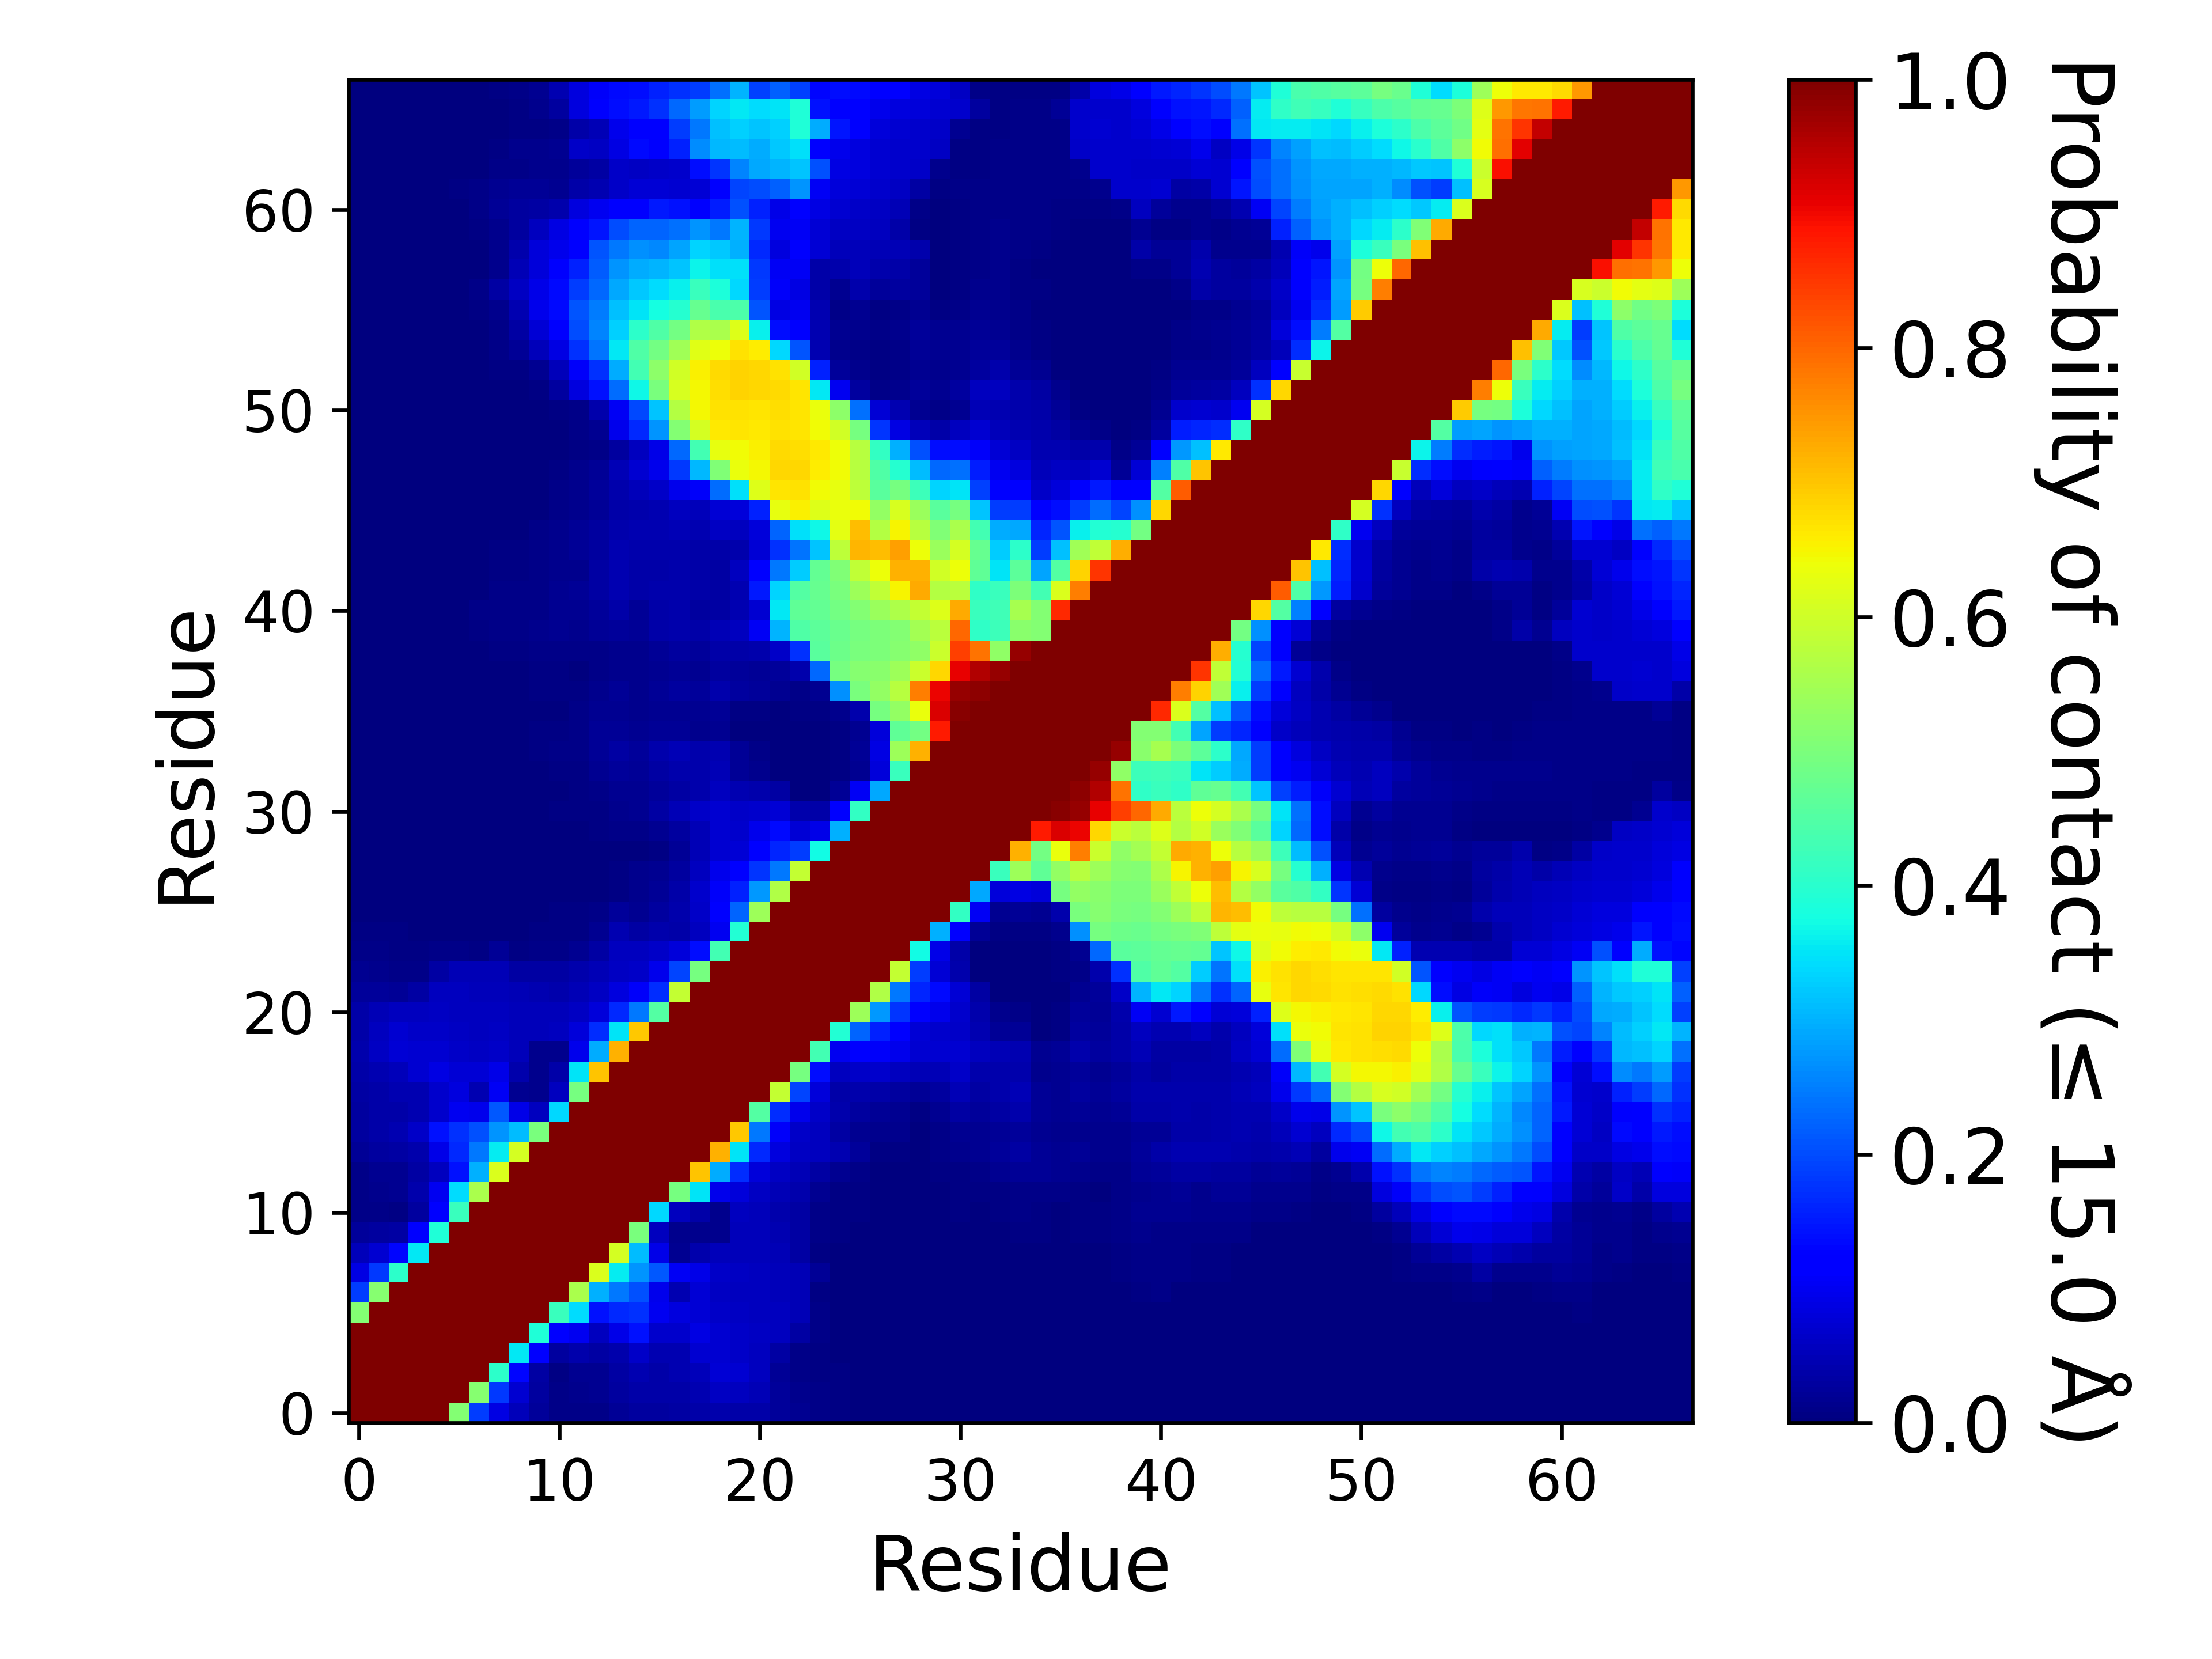

Values plotted in this chart, from the file beside it:
, 1, 2, 3, 4, 5, 6, 7, 8, 9, 10, 11, 12, 13, 14, 15, 16, 17, 18, 19, 20, 21, 22, 23
1, 1.0, 1.0, 1.0, 1.0, 1.0, 0.5078, 0.1869, 0.0878, 0.05435, 0.02581, 0.01055, 0.01121, 0.01104, 0.02177, 0.02817, 0.02784, 0.03242, 0.03594, 0.04205, 0.03835, 0.03522, 0.02374, 0.01589
2, 1.0, 1.0, 1.0, 1.0, 1.0, 1.0, 0.5153, 0.1812, 0.07243, 0.03039, 0.00916, 0.01512, 0.01569, 0.02863, 0.03861, 0.03583, 0.03881, 0.04457, 0.06021, 0.05681, 0.048, 0.02396, 0.01417
3, 1.0, 1.0, 1.0, 1.0, 1.0, 1.0, 1.0, 0.405, 0.1314, 0.03507, 0.006887, 0.01656, 0.01939, 0.03301, 0.04581, 0.03781, 0.04337, 0.05349, 0.07429, 0.07127, 0.05595, 0.02167, 0.01067
4, 1.0, 1.0, 1.0, 1.0, 1.0, 1.0, 1.0, 1.0, 0.3524, 0.1211, 0.02837, 0.03909, 0.03299, 0.0415, 0.06632, 0.04361, 0.04645, 0.07122, 0.07259, 0.06409, 0.05818, 0.03173, 0.01116
5, 1.0, 1.0, 1.0, 1.0, 1.0, 1.0, 1.0, 1.0, 1.0, 0.3896, 0.1184, 0.1006, 0.05621, 0.09223, 0.1435, 0.07025, 0.06752, 0.08918, 0.07067, 0.06317, 0.06004, 0.05615, 0.03423
6, 0.5078, 1.0, 1.0, 1.0, 1.0, 1.0, 1.0, 1.0, 1.0, 1.0, 0.4205, 0.3402, 0.1423, 0.1679, 0.1756, 0.09839, 0.08347, 0.07812, 0.06415, 0.05922, 0.05756, 0.05554, 0.04981
7, 0.1869, 0.5153, 1.0, 1.0, 1.0, 1.0, 1.0, 1.0, 1.0, 1.0, 1.0, 0.557, 0.2981, 0.2444, 0.2042, 0.09491, 0.04449, 0.07575, 0.06189, 0.05856, 0.0564, 0.05414, 0.04853
8, 0.0878, 0.1812, 0.405, 1.0, 1.0, 1.0, 1.0, 1.0, 1.0, 1.0, 1.0, 1.0, 0.6163, 0.3576, 0.27, 0.2131, 0.1037, 0.09033, 0.06483, 0.05933, 0.05615, 0.05273, 0.04866
9, 0.05435, 0.07243, 0.1314, 0.3524, 1.0, 1.0, 1.0, 1.0, 1.0, 1.0, 1.0, 1.0, 1.0, 0.6071, 0.3111, 0.09217, 0.01599, 0.04263, 0.05148, 0.05345, 0.05247, 0.04777, 0.03419
10, 0.02581, 0.03039, 0.03507, 0.1211, 0.3896, 1.0, 1.0, 1.0, 1.0, 1.0, 1.0, 1.0, 1.0, 1.0, 0.4975, 0.05721, 0.01408, 0.01323, 0.01368, 0.05367, 0.05188, 0.04367, 0.03374
11, 0.01055, 0.00916, 0.006887, 0.02837, 0.1184, 0.4205, 1.0, 1.0, 1.0, 1.0, 1.0, 1.0, 1.0, 1.0, 1.0, 0.3384, 0.05706, 0.03802, 0.01451, 0.0576, 0.05214, 0.03993, 0.03125
12, 0.01121, 0.01512, 0.01656, 0.03909, 0.1006, 0.3402, 0.557, 1.0, 1.0, 1.0, 1.0, 1.0, 1.0, 1.0, 1.0, 1.0, 0.4929, 0.3494, 0.09581, 0.07928, 0.06098, 0.0493, 0.04041
13, 0.01104, 0.01569, 0.01939, 0.03299, 0.05621, 0.1423, 0.2981, 0.6163, 1.0, 1.0, 1.0, 1.0, 1.0, 1.0, 1.0, 1.0, 1.0, 0.7014, 0.2946, 0.1686, 0.07891, 0.05941, 0.04963
14, 0.02177, 0.02863, 0.03301, 0.0415, 0.09223, 0.1679, 0.2444, 0.3576, 0.6071, 1.0, 1.0, 1.0, 1.0, 1.0, 1.0, 1.0, 1.0, 1.0, 0.7225, 0.3514, 0.1645, 0.08478, 0.06138
15, 0.02817, 0.03861, 0.04581, 0.06632, 0.1435, 0.1756, 0.2042, 0.27, 0.3111, 0.4975, 1.0, 1.0, 1.0, 1.0, 1.0, 1.0, 1.0, 1.0, 1.0, 0.6965, 0.2452, 0.1066, 0.06598
16, 0.02784, 0.03583, 0.03781, 0.04361, 0.07025, 0.09839, 0.09491, 0.2131, 0.09217, 0.05721, 0.3384, 1.0, 1.0, 1.0, 1.0, 1.0, 1.0, 1.0, 1.0, 1.0, 0.4527, 0.1695, 0.09453
17, 0.03242, 0.03881, 0.04337, 0.04645, 0.06752, 0.08347, 0.04449, 0.1037, 0.01599, 0.01408, 0.05706, 0.4929, 1.0, 1.0, 1.0, 1.0, 1.0, 1.0, 1.0, 1.0, 1.0, 0.589, 0.192
18, 0.03594, 0.04457, 0.05349, 0.07122, 0.08918, 0.07812, 0.07575, 0.09033, 0.04263, 0.01323, 0.03802, 0.3494, 0.7014, 1.0, 1.0, 1.0, 1.0, 1.0, 1.0, 1.0, 1.0, 1.0, 0.4941
19, 0.04205, 0.06021, 0.07429, 0.07259, 0.07067, 0.06415, 0.06189, 0.06483, 0.05148, 0.01368, 0.01451, 0.09581, 0.2946, 0.7225, 1.0, 1.0, 1.0, 1.0, 1.0, 1.0, 1.0, 1.0, 1.0
20, 0.03835, 0.05681, 0.07127, 0.06409, 0.06317, 0.05922, 0.05856, 0.05933, 0.05345, 0.05367, 0.0576, 0.07928, 0.1686, 0.3514, 0.6965, 1.0, 1.0, 1.0, 1.0, 1.0, 1.0, 1.0, 1.0
21, 0.03522, 0.048, 0.05595, 0.05818, 0.06004, 0.05756, 0.0564, 0.05615, 0.05247, 0.05188, 0.05214, 0.06098, 0.07891, 0.1645, 0.2452, 0.4527, 1.0, 1.0, 1.0, 1.0, 1.0, 1.0, 1.0
22, 0.02374, 0.02396, 0.02167, 0.03173, 0.05615, 0.05554, 0.05414, 0.05273, 0.04777, 0.04367, 0.03993, 0.0493, 0.05941, 0.08478, 0.1066, 0.1695, 0.589, 1.0, 1.0, 1.0, 1.0, 1.0, 1.0
23, 0.01589, 0.01417, 0.01067, 0.01116, 0.03423, 0.04981, 0.04853, 0.04866, 0.03419, 0.03374, 0.03125, 0.04041, 0.04963, 0.06138, 0.06598, 0.09453, 0.192, 0.4941, 1.0, 1.0, 1.0, 1.0, 1.0
24, 0.01009, 0.009767, 0.006873, 0.005693, 0.01141, 0.01022, 0.007513, 0.02236, 0.004233, 0.01023, 0.01051, 0.0173, 0.03363, 0.05525, 0.05597, 0.06557, 0.0809, 0.1372, 0.4313, 1.0, 1.0, 1.0, 1.0
25, 0.00394, 0.00424, 0.004007, 0.002433, 0.002187, 0.0012, 0.00064, 0.001387, 0.00198, 0.003993, 0.005207, 0.00662, 0.01595, 0.04358, 0.03166, 0.04098, 0.03692, 0.05593, 0.09899, 0.3925, 1.0, 1.0, 1.0
26, 0.002833, 0.00326, 0.002687, 0.00198, 0.001893, 0.001467, 0.00066, 0.0004667, 0.001367, 0.003693, 0.004227, 0.00548, 0.009113, 0.02418, 0.01807, 0.02992, 0.04025, 0.06349, 0.1196, 0.2256, 0.5415, 1.0, 1.0
27, 0.00248, 0.002233, 0.002027, 0.001593, 0.001427, 0.0005, 0.0004133, 0.0003533, 0.0005067, 0.0003867, 0.00056, 0.001707, 0.00292, 0.0072, 0.01394, 0.02116, 0.03825, 0.0665, 0.1086, 0.1585, 0.2766, 0.5664, 1.0
28, 0.0003467, 0.0003333, 0.00128, 0.0006867, 0.0005533, 9.999933333777775e-05, 0.00046, 0.0004467, 0.0003, 0.0004533, 0.0007733, 0.001273, 0.001713, 0.00496, 0.01337, 0.01716, 0.03049, 0.05705, 0.09463, 0.1287, 0.1776, 0.2456, 0.586
29, 0.00016, 4.6666355557629614e-05, 4.6666355557629614e-05, 7.99994666702222e-05, 0.0005333, 0.0007733, 0.0006867, 0.0007867, 0.0007133, 0.00028, 0.0003467, 0.0008467, 0.0009267, 0.00274, 0.003707, 0.00764, 0.02239, 0.05014, 0.07095, 0.07669, 0.1249, 0.162, 0.1847
30, 0.00012, 1.999986666755555e-05, 1.999986666755555e-05, 0.0002333, 0.00068, 0.00104, 0.00114, 0.00114, 0.0011, 0.0004267, 0.00048, 0.00122, 0.00592, 0.008187, 0.009387, 0.01595, 0.02914, 0.04924, 0.07344, 0.06991, 0.09432, 0.1342, 0.07503
31, 0.0003667, 3.99997333351111e-05, 3.99997333351111e-05, 3.99997333351111e-05, 0.00024, 0.0004933, 0.00048, 0.00034, 5.333297778014813e-05, 0.00028, 0.005253, 0.005447, 0.007, 0.01281, 0.0185, 0.03192, 0.04707, 0.06628, 0.0712, 0.06361, 0.06719, 0.07767, 0.04205
32, 0.0002533, 0.00026, 0.0003133, 0.0008667, 0.0006333, 0.0007267, 0.00056, 0.0001867, 0.0001133, 0.0002467, 0.003813, 0.005267, 0.00982, 0.01925, 0.01839, 0.02681, 0.03377, 0.03975, 0.05812, 0.04449, 0.04143, 0.03248, 0.002267
33, 0.0006, 0.0007, 0.00058, 0.001053, 0.00054, 0.00054, 0.0003333, 4.6666355557629614e-05, 0.0001533, 0.00214, 0.004907, 0.006627, 0.01624, 0.02504, 0.02141, 0.03204, 0.03922, 0.04047, 0.04725, 0.02027, 0.01219, 0.002987, 6.6666222225185165e-06
34, 0.0008533, 0.0006867, 0.00052, 0.0005133, 3.99997333351111e-05, 0.0001067, 0.0001467, 9.999933333777775e-05, 0.0019, 0.006633, 0.009027, 0.009287, 0.02124, 0.03171, 0.02683, 0.0392, 0.04837, 0.04281, 0.04322, 0.02115, 0.009993, 0.003667, 1.999986666755555e-05
35, 0.00126, 0.00134, 0.001193, 0.00118, 0.0004133, 0.0005667, 0.0002667, 0.00012, 0.00018, 0.004187, 0.006553, 0.009787, 0.02007, 0.02182, 0.01725, 0.02247, 0.02287, 0.0156, 0.01821, 0.0005133, 0.0005933, 6.6666222225185165e-06, 0.001347
36, 0.0013, 0.001347, 0.001407, 0.001407, 0.00088, 0.00092, 0.0003933, 2.6666488890074066e-05, 6.6666222225185165e-06, 0.0006867, 0.002747, 0.00856, 0.01707, 0.01723, 0.01481, 0.01566, 0.01729, 0.01579, 0.02119, 0.00712, 0.004787, 0.003333, 0.0058
37, 0.0007267, 0.00046, 0.0003, 0.0007067, 0.0002933, 0.0004467, 0.0001333, 0.00022, 0.0001067, 0.00598, 0.007193, 0.00652, 0.01492, 0.01987, 0.01539, 0.01973, 0.02824, 0.02589, 0.04179, 0.03063, 0.0237, 0.01849, 0.0115
38, 0.0006733, 0.0004, 0.0006067, 0.0007267, 0.0004267, 0.0004133, 0.00076, 0.0008733, 0.0003067, 0.00502, 0.006533, 0.002273, 0.01001, 0.01541, 0.01422, 0.0169, 0.02124, 0.01909, 0.03109, 0.02517, 0.02296, 0.02657, 0.04189
39, 0.00198, 0.001213, 0.001113, 0.001207, 0.001807, 0.00144, 0.003033, 0.004393, 0.005507, 0.009607, 0.01158, 0.00848, 0.01075, 0.01532, 0.01469, 0.02119, 0.02852, 0.02651, 0.03753, 0.03679, 0.04067, 0.06571, 0.1742
40, 0.002367, 0.001613, 0.001693, 0.0014, 0.002, 0.002447, 0.00714, 0.00972, 0.01007, 0.01365, 0.0167, 0.01541, 0.02109, 0.02691, 0.02177, 0.03535, 0.0398, 0.03676, 0.04897, 0.0572, 0.1041, 0.3026, 0.4489
41, 0.00232, 0.002287, 0.00238, 0.001647, 0.00216, 0.002207, 0.008467, 0.00982, 0.009793, 0.01126, 0.01738, 0.01778, 0.02685, 0.03549, 0.02171, 0.03675, 0.03964, 0.02772, 0.03247, 0.04396, 0.07195, 0.3531, 0.467
42, 0.00248, 0.002473, 0.002187, 0.001013, 0.001087, 0.0006667, 0.002313, 0.008347, 0.00874, 0.01094, 0.01835, 0.02239, 0.0316, 0.04426, 0.03823, 0.03949, 0.04295, 0.03594, 0.03316, 0.04442, 0.151, 0.3341, 0.4519
43, 0.00182, 0.001873, 0.001453, 0.00052, 0.0003533, 0.0001867, 0.00138, 0.006493, 0.00746, 0.009327, 0.01293, 0.01549, 0.03293, 0.044, 0.03568, 0.03795, 0.03917, 0.03669, 0.03435, 0.05711, 0.1251, 0.2443, 0.3257
44, 0.001393, 0.00164, 0.001433, 0.0008333, 0.0007133, 0.0004333, 0.00026, 0.004893, 0.007093, 0.00908, 0.01485, 0.02181, 0.03047, 0.04303, 0.04231, 0.04103, 0.04277, 0.03611, 0.03806, 0.04121, 0.07705, 0.1727, 0.2409
45, 0.0007067, 0.00086, 0.0007067, 0.0004467, 0.0005533, 0.0003733, 0.0002, 0.00158, 0.0029, 0.008393, 0.01463, 0.02061, 0.03023, 0.03971, 0.04447, 0.04625, 0.05013, 0.04594, 0.05865, 0.05535, 0.07901, 0.2259, 0.3454
46, 0.0003467, 0.0002067, 0.0003, 0.0001067, 0.0004667, 0.0001733, 7.333284444770368e-05, 0.00046, 0.0007, 0.00318, 0.01143, 0.01499, 0.02258, 0.03644, 0.04123, 0.04387, 0.05569, 0.05429, 0.07669, 0.07813, 0.1577, 0.6317, 0.6561
47, 0.0004333, 0.0004, 0.0004333, 0.0001933, 0.0004, 0.0001867, 6.666622222518517e-05, 0.00064, 0.0011, 0.001067, 0.009573, 0.01554, 0.02497, 0.04142, 0.05149, 0.06599, 0.09451, 0.1087, 0.2314, 0.3476, 0.6196, 0.6643, 0.6689
48, 0.0005, 0.0005, 0.0005, 0.0005267, 0.0006, 0.0002867, 0.0004067, 0.001093, 0.00188, 0.001673, 0.00596, 0.01213, 0.02321, 0.04994, 0.07249, 0.09378, 0.1823, 0.3074, 0.5062, 0.636, 0.6479, 0.6815, 0.6813
49, 0.0005867, 0.0004867, 0.0007067, 0.0006, 0.0006467, 0.0001467, 0.00016, 0.00082, 0.0013, 0.001167, 0.00294, 0.005147, 0.00898, 0.03121, 0.05591, 0.09153, 0.2297, 0.4316, 0.6322, 0.6424, 0.6556, 0.677, 0.674
50, 0.0011, 0.0012, 0.0015, 0.0011, 0.0009267, 0.00042, 0.0006867, 0.001687, 0.00236, 0.00154, 0.00286, 0.007893, 0.01707, 0.09581, 0.1642, 0.271, 0.5081, 0.6069, 0.6617, 0.6641, 0.6629, 0.6711, 0.6675
51, 0.001613, 0.001687, 0.001747, 0.00132, 0.001173, 0.00058, 0.00078, 0.0017, 0.002153, 0.001747, 0.0054, 0.01121, 0.04148, 0.1049, 0.1981, 0.3195, 0.5686, 0.6446, 0.6701, 0.6704, 0.6676, 0.6741, 0.6659
52, 0.0016, 0.00166, 0.001613, 0.00088, 0.0007133, 0.00058, 0.0009267, 0.00198, 0.002873, 0.005213, 0.02773, 0.08283, 0.143, 0.2343, 0.3697, 0.4968, 0.6099, 0.648, 0.6739, 0.6847, 0.6835, 0.6765, 0.6677
53, 0.00222, 0.001993, 0.001893, 0.001267, 0.0013, 0.001113, 0.001673, 0.004527, 0.00752, 0.01592, 0.05398, 0.1077, 0.1743, 0.2957, 0.4311, 0.5207, 0.6054, 0.6523, 0.6771, 0.6864, 0.6802, 0.6684, 0.6037
54, 0.002333, 0.001867, 0.00224, 0.001367, 0.001053, 0.001007, 0.001193, 0.009967, 0.02052, 0.05403, 0.08827, 0.173, 0.241, 0.3541, 0.4485, 0.4918, 0.5444, 0.6227, 0.6402, 0.6705, 0.6593, 0.3361, 0.2071
55, 0.00182, 0.001427, 0.00138, 0.0003733, 0.00096, 0.00096, 0.002267, 0.01087, 0.03253, 0.07427, 0.1129, 0.2012, 0.254, 0.3306, 0.4031, 0.4482, 0.4889, 0.5632, 0.5578, 0.6182, 0.3612, 0.1384, 0.1231
56, 0.001787, 0.001153, 0.0009067, 0.00016, 0.0003933, 0.0005667, 0.004267, 0.01498, 0.04479, 0.09619, 0.136, 0.2086, 0.2491, 0.3136, 0.3488, 0.3772, 0.3973, 0.4749, 0.4395, 0.4426, 0.2093, 0.08753, 0.09766
57, 0.0007467, 0.00042, 0.00016, 3.3333111112592584e-05, 0.0005133, 0.00142, 0.009193, 0.03307, 0.05871, 0.09313, 0.1358, 0.1857, 0.2282, 0.2909, 0.3214, 0.3429, 0.362, 0.4198, 0.3843, 0.3397, 0.1846, 0.1081, 0.08859
58, 0.0003733, 0.0002467, 0.00024, 0.0001067, 0.00036, 0.0004067, 0.00228, 0.0155, 0.04921, 0.0812, 0.1099, 0.1585, 0.2179, 0.2702, 0.2953, 0.301, 0.3187, 0.3653, 0.3444, 0.3443, 0.1799, 0.1033, 0.1035
59, 1.999986666755555e-05, 9.999933333777775e-05, 8.666608889274072e-05, 5.333297778014813e-05, 0.00018, 0.00042, 0.003093, 0.01423, 0.04235, 0.07941, 0.09555, 0.1247, 0.2088, 0.2445, 0.2661, 0.2596, 0.2864, 0.3353, 0.3234, 0.2982, 0.1667, 0.08569, 0.1126
60, 4.6666355557629614e-05, 9.333271111525923e-05, 0.00016, 0.0002133, 0.0007, 0.00126, 0.004927, 0.01525, 0.02951, 0.0547, 0.08763, 0.1095, 0.1465, 0.2021, 0.2257, 0.224, 0.2347, 0.2702, 0.2455, 0.3017, 0.1817, 0.09817, 0.1028
... 7 more rows
